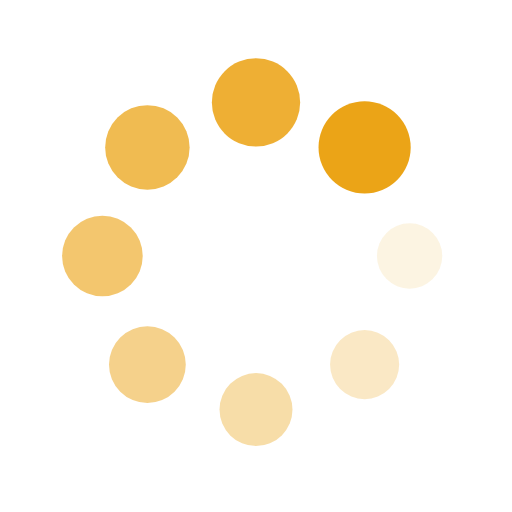
t = 0.00 s
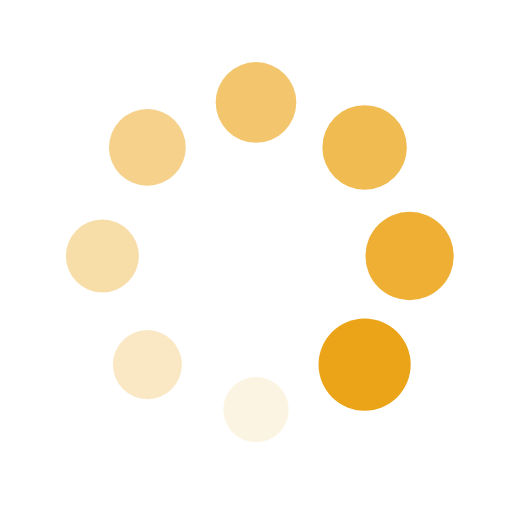
t = 0.25 s
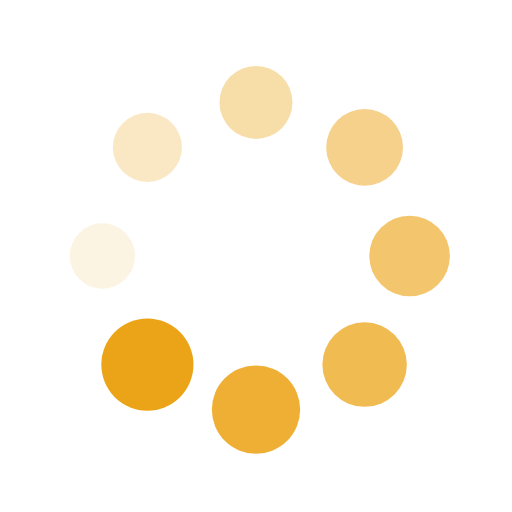
t = 0.50 s
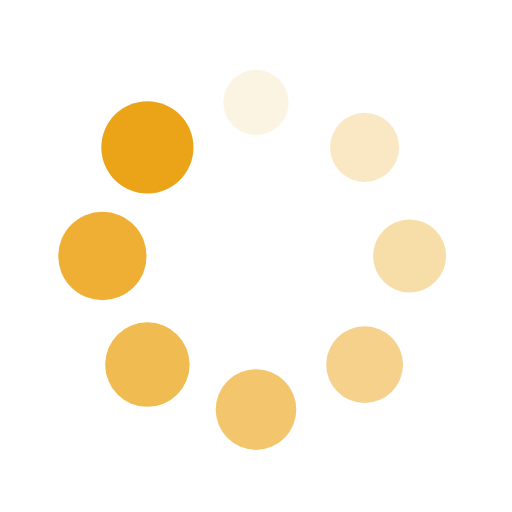
t = 0.75 s

The animated SVG that drew these frames (rendered in a browser with its animation timeline set to each time). Animation: 16 SMIL elements (animate=8,animateTransform=8); one cycle of 1.00 s, repeats indefinitely.

<?xml version="1.0" encoding="utf-8"?>
<svg xmlns="http://www.w3.org/2000/svg" xmlns:xlink="http://www.w3.org/1999/xlink" style="margin: auto; background: rgba(255, 255, 255, 0); display: block; shape-rendering: auto;" width="200px" height="200px" viewBox="0 0 100 100" preserveAspectRatio="xMidYMid">
<g transform="translate(80,50)">
<g transform="rotate(0)">
<circle cx="0" cy="0" r="6" fill="#EBA417" fill-opacity="1">
  <animateTransform attributeName="transform" type="scale" begin="-0.875s" values="1.5 1.5;1 1" keyTimes="0;1" dur="1s" repeatCount="indefinite"></animateTransform>
  <animate attributeName="fill-opacity" keyTimes="0;1" dur="1s" repeatCount="indefinite" values="1;0" begin="-0.875s"></animate>
</circle>
</g>
</g><g transform="translate(71.21320343559643,71.21320343559643)">
<g transform="rotate(45)">
<circle cx="0" cy="0" r="6" fill="#EBA417" fill-opacity="0.875">
  <animateTransform attributeName="transform" type="scale" begin="-0.75s" values="1.5 1.5;1 1" keyTimes="0;1" dur="1s" repeatCount="indefinite"></animateTransform>
  <animate attributeName="fill-opacity" keyTimes="0;1" dur="1s" repeatCount="indefinite" values="1;0" begin="-0.75s"></animate>
</circle>
</g>
</g><g transform="translate(50,80)">
<g transform="rotate(90)">
<circle cx="0" cy="0" r="6" fill="#EBA417" fill-opacity="0.75">
  <animateTransform attributeName="transform" type="scale" begin="-0.625s" values="1.5 1.5;1 1" keyTimes="0;1" dur="1s" repeatCount="indefinite"></animateTransform>
  <animate attributeName="fill-opacity" keyTimes="0;1" dur="1s" repeatCount="indefinite" values="1;0" begin="-0.625s"></animate>
</circle>
</g>
</g><g transform="translate(28.786796564403577,71.21320343559643)">
<g transform="rotate(135)">
<circle cx="0" cy="0" r="6" fill="#EBA417" fill-opacity="0.625">
  <animateTransform attributeName="transform" type="scale" begin="-0.5s" values="1.5 1.5;1 1" keyTimes="0;1" dur="1s" repeatCount="indefinite"></animateTransform>
  <animate attributeName="fill-opacity" keyTimes="0;1" dur="1s" repeatCount="indefinite" values="1;0" begin="-0.5s"></animate>
</circle>
</g>
</g><g transform="translate(20,50.00000000000001)">
<g transform="rotate(180)">
<circle cx="0" cy="0" r="6" fill="#EBA417" fill-opacity="0.5">
  <animateTransform attributeName="transform" type="scale" begin="-0.375s" values="1.5 1.5;1 1" keyTimes="0;1" dur="1s" repeatCount="indefinite"></animateTransform>
  <animate attributeName="fill-opacity" keyTimes="0;1" dur="1s" repeatCount="indefinite" values="1;0" begin="-0.375s"></animate>
</circle>
</g>
</g><g transform="translate(28.78679656440357,28.786796564403577)">
<g transform="rotate(225)">
<circle cx="0" cy="0" r="6" fill="#EBA417" fill-opacity="0.375">
  <animateTransform attributeName="transform" type="scale" begin="-0.25s" values="1.5 1.5;1 1" keyTimes="0;1" dur="1s" repeatCount="indefinite"></animateTransform>
  <animate attributeName="fill-opacity" keyTimes="0;1" dur="1s" repeatCount="indefinite" values="1;0" begin="-0.25s"></animate>
</circle>
</g>
</g><g transform="translate(49.99999999999999,20)">
<g transform="rotate(270)">
<circle cx="0" cy="0" r="6" fill="#EBA417" fill-opacity="0.25">
  <animateTransform attributeName="transform" type="scale" begin="-0.125s" values="1.5 1.5;1 1" keyTimes="0;1" dur="1s" repeatCount="indefinite"></animateTransform>
  <animate attributeName="fill-opacity" keyTimes="0;1" dur="1s" repeatCount="indefinite" values="1;0" begin="-0.125s"></animate>
</circle>
</g>
</g><g transform="translate(71.21320343559643,28.78679656440357)">
<g transform="rotate(315)">
<circle cx="0" cy="0" r="6" fill="#EBA417" fill-opacity="0.125">
  <animateTransform attributeName="transform" type="scale" begin="0s" values="1.5 1.5;1 1" keyTimes="0;1" dur="1s" repeatCount="indefinite"></animateTransform>
  <animate attributeName="fill-opacity" keyTimes="0;1" dur="1s" repeatCount="indefinite" values="1;0" begin="0s"></animate>
</circle>
</g>
</g>
<!-- [ldio] generated by https://loading.io/ --></svg>